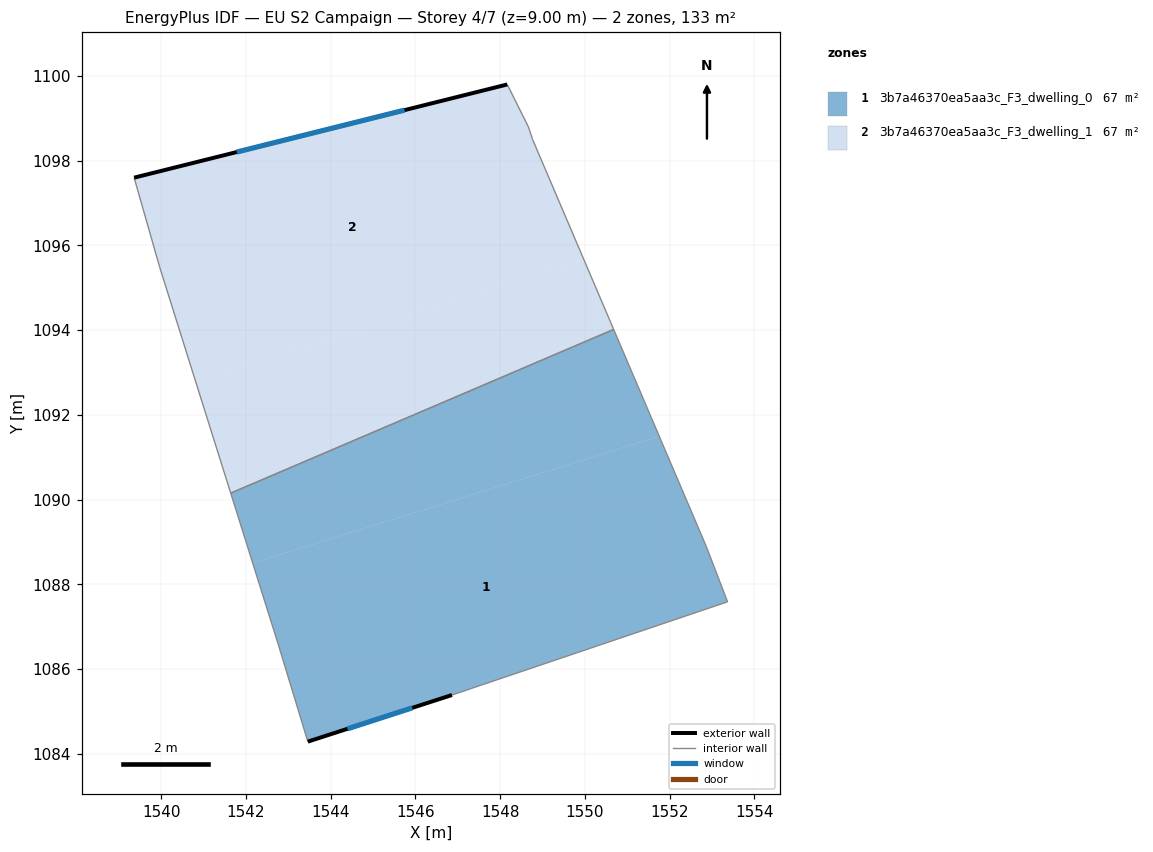
=== STOREY PLAN SPEC (per zone: floor XY polygon, exterior-wall plan segments, windows/doors) ===
zone 1: 3b7a46370ea5aa3c_F3_dwelling_0  (66.6 m²)
  floor: (1551.76, 1091.50) (1552.87, 1088.89) (1553.37, 1087.59) (1546.86, 1085.39) (1543.46, 1084.29) (1542.76, 1086.59) (1542.16, 1088.50)
  floor: (1550.68, 1094.02) (1551.76, 1091.50) (1542.16, 1088.50) (1541.64, 1090.15)
  exterior wall: (1543.46, 1084.29) – (1546.86, 1085.39)  [3.6 m]
    window: (1544.40, 1084.59) – (1545.93, 1085.09)  [2.2 m²]
  interior walls: 6
zone 2: 3b7a46370ea5aa3c_F3_dwelling_1  (66.6 m²)
  floor: (1549.97, 1095.67) (1550.68, 1094.02) (1541.64, 1090.15) (1540.81, 1092.81)
  floor: (1548.67, 1098.80) (1548.77, 1098.50) (1549.97, 1095.67) (1540.81, 1092.81) (1539.96, 1095.50) (1539.36, 1097.60) (1548.17, 1099.80)
  exterior wall: (1548.17, 1099.80) – (1539.36, 1097.60)  [9.1 m]
    window: (1545.74, 1099.19) – (1541.78, 1098.20)  [5.5 m²]
  interior walls: 6

=== DERIVED (storey summary) ===
Building: EU S2 Campaign
Storey: 4 of 7  (floor level z = 9.00 m)
Storey gross floor area: 133.1 m²
Zones on this storey: 2
  - 3b7a46370ea5aa3c_F3_dwelling_0: floor 66.6 m²; exterior wall 3.6 m (10.7 m²); 1 window(s) 2.2 m²; WWR 20.2%
  - 3b7a46370ea5aa3c_F3_dwelling_1: floor 66.6 m²; exterior wall 9.1 m (27.2 m²); 1 window(s) 5.5 m²; WWR 20.2%
Zone adjacency (shared interzone walls):
  - 3b7a46370ea5aa3c_F3_dwelling_0 ↔ 3b7a46370ea5aa3c_F3_dwelling_1